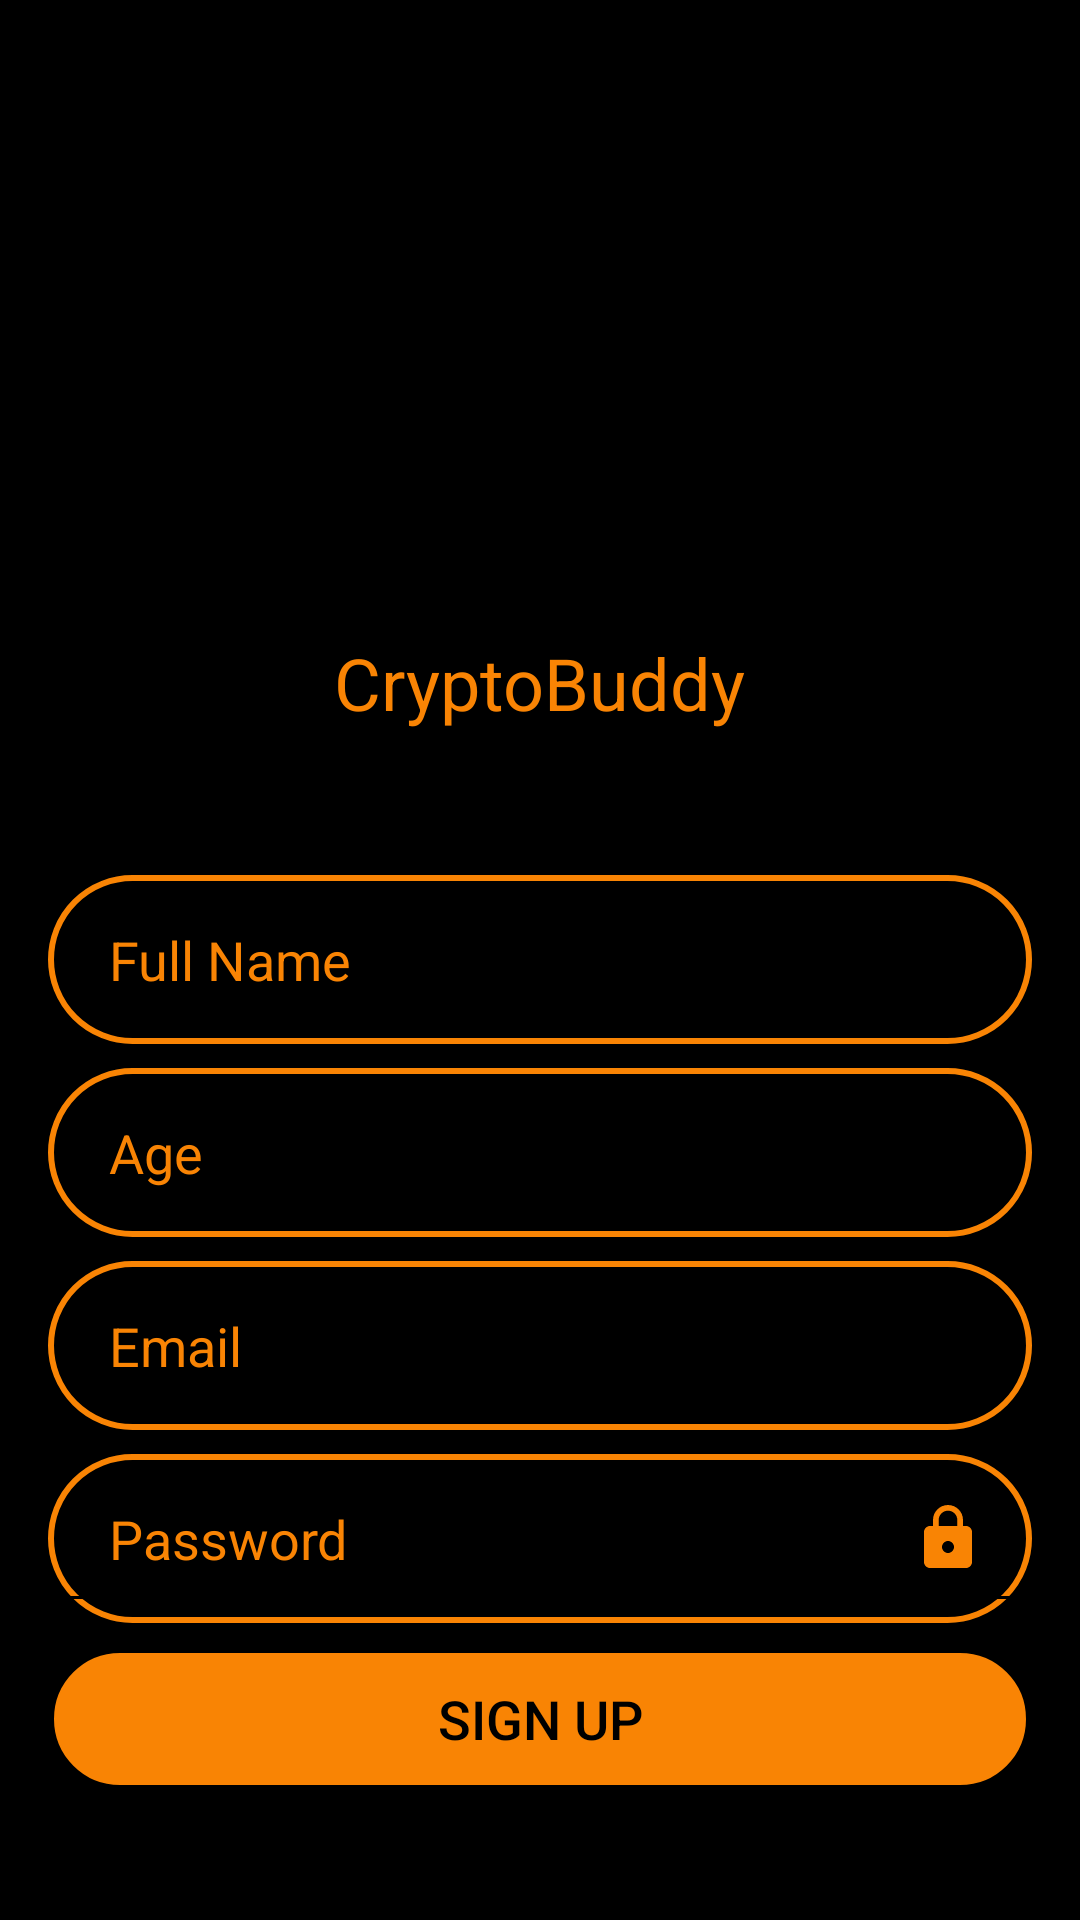

Here is an Android app screen rendered from its layout file. Give the layout XML and the strings, colors and styles it references.
<!-- AndroidManifest.xml: application theme AppTheme -->
<!-- res/layout/activity_sign_up.xml -->
<?xml version="1.0" encoding="utf-8"?>
<RelativeLayout xmlns:android="http://schemas.android.com/apk/res/android"
    android:layout_width="match_parent"
    android:layout_height="match_parent"
    android:background="@color/black">

    <ImageView
        android:id="@+id/logo_sign_in"
        android:layout_width="wrap_content"
        android:layout_height="wrap_content"
        android:src="@mipmap/ic_launcher_crypto_round"
        android:layout_centerHorizontal="true"
        android:layout_above="@id/sign_in_app_name"></ImageView>
    <TextView
        android:layout_marginTop="8dp"
        android:id="@+id/sign_in_app_name"
        android:layout_marginBottom="48dp"
        android:layout_width="wrap_content"
        android:layout_height="wrap_content"
        android:text="@string/app_name"
        android:textColor="@color/orange"
        android:layout_above="@id/enter_name"
        android:layout_centerHorizontal="true"
        android:textSize="24dp"></TextView>
    <EditText
        android:layout_centerInParent="true"
        android:layout_width="match_parent"
        android:layout_height="wrap_content"
        android:id="@+id/enter_name"
        android:hint=" Full Name"
        android:textColorHint="@color/orange"
        android:background="@drawable/login_item"
        android:padding="16dp"
        android:layout_marginBottom="8dp"
        android:layout_marginRight="16dp"
        android:layout_marginLeft="16dp"></EditText>
    <EditText
        android:layout_width="match_parent"
        android:layout_height="wrap_content"
        android:layout_below="@+id/enter_name"
        android:id="@+id/enter_age"
        android:hint=" Age"
        android:textColorHint="@color/orange"
        android:background="@drawable/login_item"
        android:padding="16dp"
        android:layout_marginBottom="8dp"
        android:layout_marginRight="16dp"
        android:layout_marginLeft="16dp"
        android:inputType="number"></EditText>

    <EditText
        android:layout_below="@id/enter_age"
        android:id="@+id/enter_email"
        android:padding="16dp"
        android:layout_marginBottom="8dp"
        android:layout_marginRight="16dp"
        android:layout_marginLeft="16dp"
        android:background="@drawable/login_item"
        android:layout_width="match_parent"
        android:layout_height="wrap_content"
        android:hint=" Email "
        android:textColorHint="@color/orange"
        android:textSize="18sp"
        ></EditText>
    <RelativeLayout
        android:layout_width="match_parent"
        android:layout_height="wrap_content"
        android:layout_below="@+id/enter_email"
        android:id="@+id/sign_in_password_edit"
        android:background="@drawable/login_item"
        android:layout_marginBottom="8dp"
        android:layout_marginRight="16dp"
        android:layout_marginLeft="16dp"
        android:orientation="horizontal">

        <EditText
            android:id="@+id/enter_password"
            android:inputType="textPassword"

            android:padding="16dp"

            android:backgroundTint="@color/black"
            android:layout_width="match_parent"
            android:layout_height="wrap_content"
            android:hint=" Password "
            android:textColorHint="@color/orange"
            android:textSize="18sp"

            ></EditText>
        <ImageView
            android:id="@+id/password_lock_sign_in"
            android:layout_alignParentRight="true"
            android:layout_centerVertical="true"
            android:layout_width="wrap_content"
            android:layout_height="wrap_content"
            android:src="@drawable/ic_baseline_lock_24"
            android:layout_marginRight="16dp"
            ></ImageView>
    </RelativeLayout>

    <Button
        android:id="@+id/sign_up_btn"
        android:layout_width="match_parent"
        android:layout_height="wrap_content"
        android:layout_marginBottom="8dp"
        android:layout_marginRight="16dp"
        android:layout_marginLeft="16dp"
        android:background="@drawable/small_button"
        android:text="Sign up"
        android:textSize="18sp"
        android:textColor="@color/black"
        android:layout_below="@+id/sign_in_password_edit"
        ></Button>
    <ProgressBar
        android:id="@+id/sign_up_progress"
        android:layout_width="wrap_content"
        android:layout_height="wrap_content"
        android:layout_centerInParent="true"
        android:visibility="invisible"></ProgressBar>
</RelativeLayout>
<!-- resources referenced by this layout -->
<resources>
  <color name="black">#FF000000</color>
  <color name="orange">#F98404</color>
  <!-- drawable ic_baseline_lock_24 (drawable) -->
  <vector android:height="24dp" android:tint="#F98404"
      android:viewportHeight="24" android:viewportWidth="24"
      android:width="24dp" xmlns:android="http://schemas.android.com/apk/res/android">
      <path android:fillColor="@android:color/white" android:pathData="M18,8h-1L17,6c0,-2.76 -2.24,-5 -5,-5S7,3.24 7,6v2L6,8c-1.1,0 -2,0.9 -2,2v10c0,1.1 0.9,2 2,2h12c1.1,0 2,-0.9 2,-2L20,10c0,-1.1 -0.9,-2 -2,-2zM12,17c-1.1,0 -2,-0.9 -2,-2s0.9,-2 2,-2 2,0.9 2,2 -0.9,2 -2,2zM15.1,8L8.9,8L8.9,6c0,-1.71 1.39,-3.1 3.1,-3.1 1.71,0 3.1,1.39 3.1,3.1v2z"/>
  </vector>
  <!-- drawable login_item (drawable) -->
  <?xml version="1.0" encoding="utf-8"?>
  <shape xmlns:android="http://schemas.android.com/apk/res/android"
      android:shape="rectangle">
  
      <corners android:radius="80dp" />
  
      
      <stroke android:width="2dp"  android:color="@color/orange" />
  
  
  
  </shape>
  <!-- drawable small_button (drawable) -->
  <?xml version="1.0" encoding="utf-8"?>
  <selector xmlns:android="http://schemas.android.com/apk/res/android">
      <item android:state_enabled="true">
  <shape
      android:shape="rectangle"
      >
      <corners android:radius="30dp"></corners>
      <stroke android:width="2dp"></stroke>
      <solid android:color="@color/orange" ></solid>
  
  
  </shape>
      </item>
      <item android:state_enabled="false">
          <shape
              android:shape="rectangle"
              >
              <corners android:radius="30dp"></corners>
              <stroke android:width="2dp"></stroke>
              <solid android:color="#999999" ></solid>
  
  
          </shape>
      </item>
  
  </selector>
  <!-- mipmap ic_launcher_crypto_round (mipmap-anydpi-v26) -->
  <?xml version="1.0" encoding="utf-8"?>
  <adaptive-icon xmlns:android="http://schemas.android.com/apk/res/android">
      <background android:drawable="@color/ic_launcher_crypto_background"/>
      <foreground android:drawable="@mipmap/ic_launcher_crypto_foreground"/>
  </adaptive-icon>
  <string name="app_name">CryptoBuddy</string>
  <style name="AppTheme" parent="Theme.AppCompat">
          <item name="colorPrimaryDark">@color/orange_border</item>
          <item name="colorPrimary">@color/orange</item>
          <item name="backgroundColor">@color/black</item>
          <item name="colorAccent">@color/orange</item>
      </style>
  <color name="ic_launcher_crypto_background">#131C17</color>
  <color name="orange_border">#FF5733</color>
</resources>
